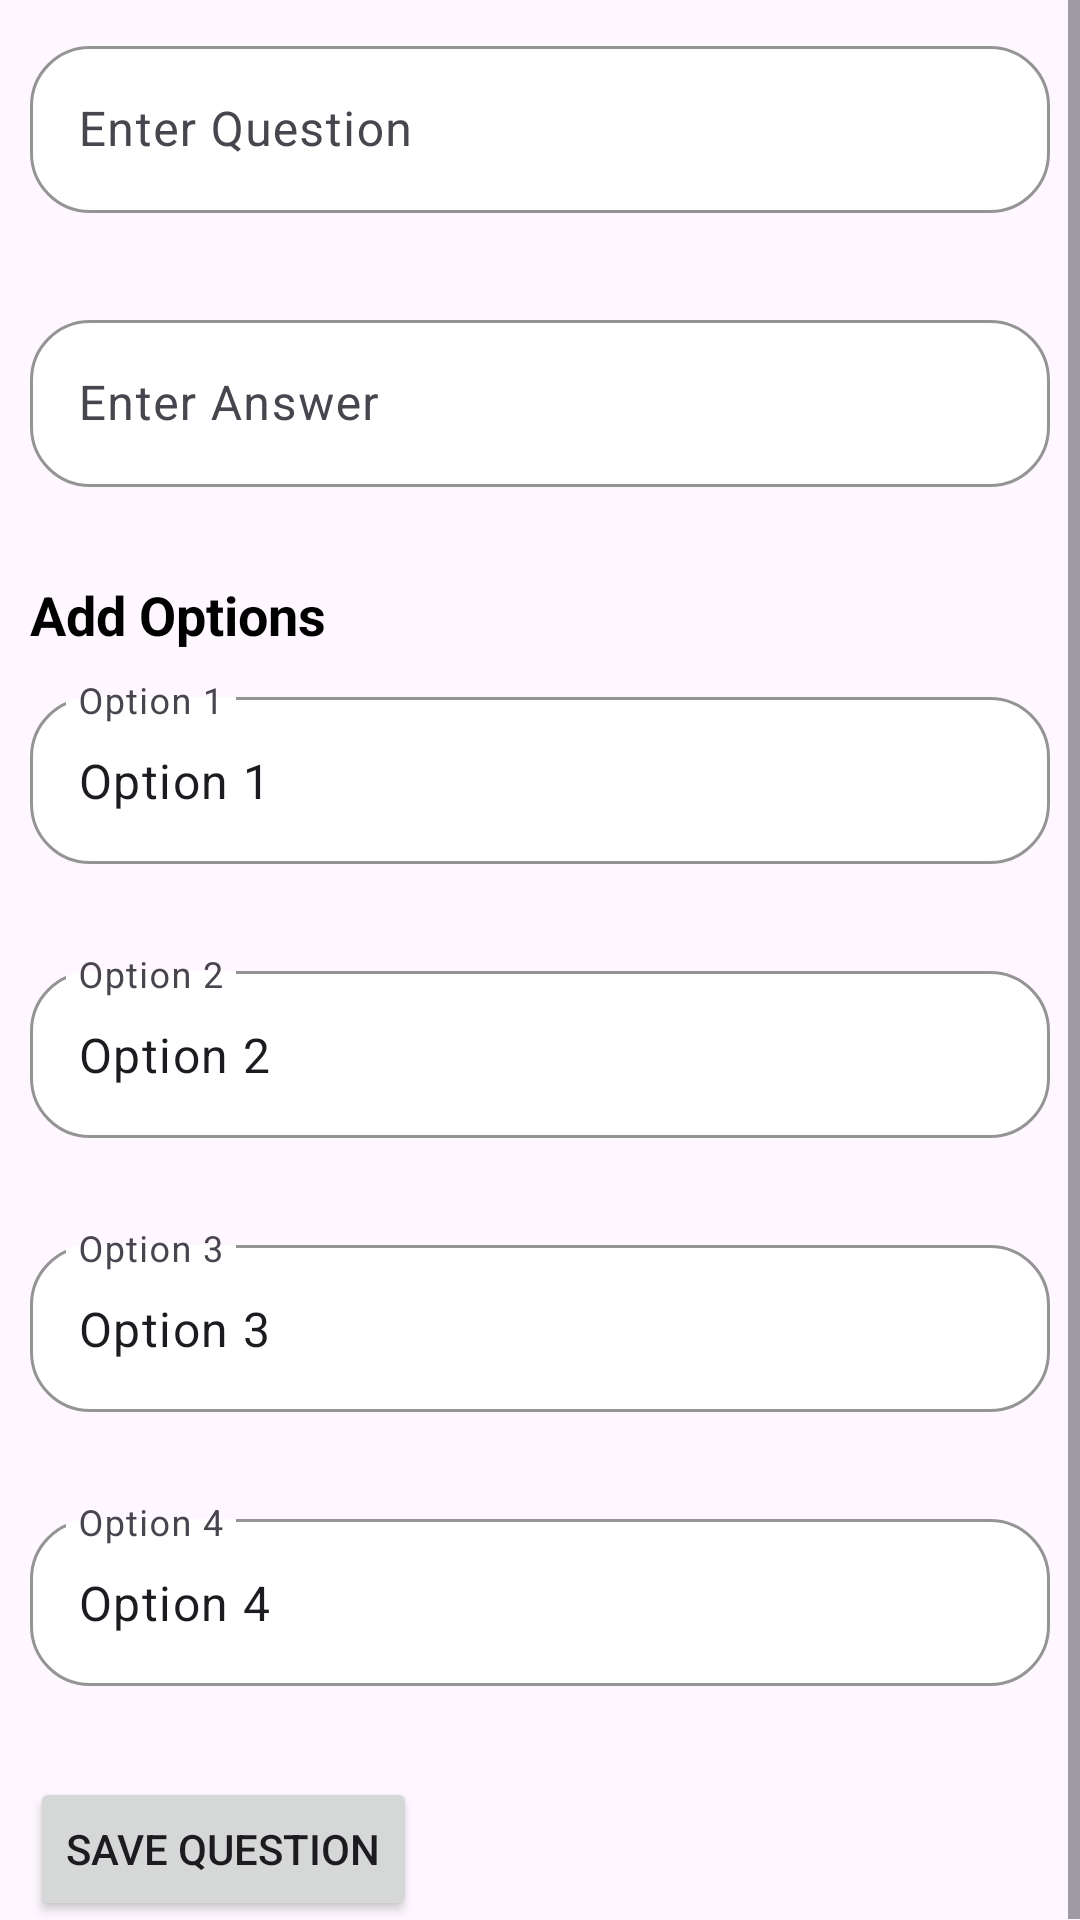

The Android layout XML behind this screen, and the referenced resources:
<!-- AndroidManifest.xml: application theme Theme.KiddoByte -->
<!-- res/layout/fragment_add_question.xml -->
<?xml version="1.0" encoding="utf-8"?>
<RelativeLayout xmlns:android="http://schemas.android.com/apk/res/android"
    xmlns:tools="http://schemas.android.com/tools"
    android:layout_width="match_parent"
    android:layout_height="match_parent"
    android:layout_above="@+id/bottom_navigation_bar"
    xmlns:app="http://schemas.android.com/apk/res-auto"
    tools:context=".teacher.fragments.AddQuestionFragment">

    <ScrollView
        android:layout_width="match_parent"
        android:layout_height="match_parent">
    <LinearLayout
        android:layout_marginTop="10dp"
        android:layout_width="match_parent"
        android:layout_height="wrap_content"
        android:layout_marginHorizontal="10dp"
        android:orientation="vertical">
        <com.google.android.material.textfield.TextInputLayout
            android:id="@+id/input_update_question_layout"
            android:layout_width="match_parent"
            android:layout_height="wrap_content"
            android:layout_marginBottom="10dp"
            app:boxBackgroundColor="@color/white"
            app:boxBackgroundMode="outline"
            app:boxCornerRadiusBottomEnd="20dp"
            app:boxCornerRadiusBottomStart="20dp"
            app:boxCornerRadiusTopEnd="20dp"
            app:boxCornerRadiusTopStart="20dp"
            app:boxStrokeColor="@color/purple"
            app:endIconMode="clear_text"
            app:endIconTint="@color/purple"
            app:errorEnabled="true"
            app:hintTextColor="@color/purple"
            app:placeholderText="Question">
            <com.google.android.material.textfield.TextInputEditText
                android:id="@+id/input_question"
                android:layout_width="match_parent"
                android:layout_height="wrap_content"
                android:hint="Enter Question"
                android:inputType="textCapSentences" />
        </com.google.android.material.textfield.TextInputLayout>
        <com.google.android.material.textfield.TextInputLayout
            android:id="@+id/input_update_answer_layout"
            android:layout_width="match_parent"
            android:layout_height="wrap_content"
            android:layout_marginBottom="10dp"
            app:boxBackgroundColor="@color/white"
            app:boxBackgroundMode="outline"
            app:boxCornerRadiusBottomEnd="20dp"
            app:boxCornerRadiusBottomStart="20dp"
            app:boxCornerRadiusTopEnd="20dp"
            app:boxCornerRadiusTopStart="20dp"
            app:boxStrokeColor="@color/purple"
            app:endIconMode="clear_text"
            app:endIconTint="@color/purple"
            app:errorEnabled="true"
            app:hintTextColor="@color/purple"
            app:placeholderText="Answer">
            <com.google.android.material.textfield.TextInputEditText
                android:id="@+id/input_answer"
                android:layout_width="match_parent"
                android:layout_height="wrap_content"
                android:hint="Enter Answer"
                android:inputType="textCapSentences" />
        </com.google.android.material.textfield.TextInputLayout>
        <TextView
            android:layout_width="wrap_content"
            android:layout_height="wrap_content"
            android:text="Add Options"
            android:textColor="@color/black"
            android:textStyle="bold"
            android:textSize="18sp"
            android:layout_marginBottom="10dp"/>
        <com.google.android.material.textfield.TextInputLayout
            android:layout_width="match_parent"
            android:layout_height="wrap_content"
            android:layout_marginBottom="10dp"
            app:boxBackgroundColor="@color/white"
            app:boxBackgroundMode="outline"
            app:boxCornerRadiusBottomEnd="20dp"
            app:boxCornerRadiusBottomStart="20dp"
            app:boxCornerRadiusTopEnd="20dp"
            app:boxCornerRadiusTopStart="20dp"
            app:boxStrokeColor="@color/purple"
            app:endIconMode="clear_text"
            app:endIconTint="@color/purple"
            app:errorEnabled="true"
            app:hintTextColor="@color/purple"
            app:placeholderText="Answer">
            <com.google.android.material.textfield.TextInputEditText
                android:id="@+id/input_option1"
                android:layout_width="match_parent"
                android:layout_height="wrap_content"
                android:hint="Option 1"
                android:text="Option 1"
                android:inputType="textCapSentences" />
        </com.google.android.material.textfield.TextInputLayout>
        <com.google.android.material.textfield.TextInputLayout
            android:layout_width="match_parent"
            android:layout_height="wrap_content"
            android:layout_marginBottom="10dp"
            app:boxBackgroundColor="@color/white"
            app:boxBackgroundMode="outline"
            app:boxCornerRadiusBottomEnd="20dp"
            app:boxCornerRadiusBottomStart="20dp"
            app:boxCornerRadiusTopEnd="20dp"
            app:boxCornerRadiusTopStart="20dp"
            app:boxStrokeColor="@color/purple"
            app:endIconMode="clear_text"
            app:endIconTint="@color/purple"
            app:errorEnabled="true"
            app:hintTextColor="@color/purple"
            app:placeholderText="Answer">
            <com.google.android.material.textfield.TextInputEditText
                android:id="@+id/input_option2"
                android:layout_width="match_parent"
                android:layout_height="wrap_content"
                android:hint="Option 2"
                android:text="Option 2"
                android:inputType="textCapSentences" />
        </com.google.android.material.textfield.TextInputLayout>
        <com.google.android.material.textfield.TextInputLayout
            android:layout_width="match_parent"
            android:layout_height="wrap_content"
            android:layout_marginBottom="10dp"
            app:boxBackgroundColor="@color/white"
            app:boxBackgroundMode="outline"
            app:boxCornerRadiusBottomEnd="20dp"
            app:boxCornerRadiusBottomStart="20dp"
            app:boxCornerRadiusTopEnd="20dp"
            app:boxCornerRadiusTopStart="20dp"
            app:boxStrokeColor="@color/purple"
            app:endIconMode="clear_text"
            app:endIconTint="@color/purple"
            app:errorEnabled="true"
            app:hintTextColor="@color/purple"
            app:placeholderText="Answer">
            <com.google.android.material.textfield.TextInputEditText
                android:id="@+id/input_option3"
                android:layout_width="match_parent"
                android:layout_height="wrap_content"
                android:hint="Option 3"
                android:text="Option 3"
                android:inputType="textCapSentences" />
        </com.google.android.material.textfield.TextInputLayout>
        <com.google.android.material.textfield.TextInputLayout
            android:layout_width="match_parent"
            android:layout_height="wrap_content"
            android:layout_marginBottom="10dp"
            app:boxBackgroundColor="@color/white"
            app:boxBackgroundMode="outline"
            app:boxCornerRadiusBottomEnd="20dp"
            app:boxCornerRadiusBottomStart="20dp"
            app:boxCornerRadiusTopEnd="20dp"
            app:boxCornerRadiusTopStart="20dp"
            app:boxStrokeColor="@color/purple"
            app:endIconMode="clear_text"
            app:endIconTint="@color/purple"
            app:errorEnabled="true"
            app:hintTextColor="@color/purple"
            app:placeholderText="Answer">
            <com.google.android.material.textfield.TextInputEditText
                android:id="@+id/input_option4"
                android:layout_width="match_parent"
                android:layout_height="wrap_content"
                android:hint="Option 4"
                android:text="Option 4"
                android:inputType="textCapSentences" />
        </com.google.android.material.textfield.TextInputLayout>
        <Button
            android:id="@+id/save_question_button"
            android:layout_width="wrap_content"
            android:layout_height="wrap_content"
            android:text="Save Question"
            />
        <ProgressBar
            android:layout_width="60dp"
            android:layout_height="60dp"
            android:id="@+id/progressBar"
            android:layout_gravity="center"
            android:visibility="gone"
            android:indeterminateTint="@color/purple"/>
    </LinearLayout>
    </ScrollView>

</RelativeLayout>
<!-- resources referenced by this layout -->
<resources>
  <color name="black">#FF000000</color>
  <color name="purple">#FFA020F0</color>
  <color name="white">#FFFFFFFF</color>
  <style name="Theme.KiddoByte" parent="Base.Theme.KiddoByte" />
  <style name="Base.Theme.KiddoByte" parent="Theme.Material3.Light.NoActionBar">
          
          
          <item name="android:statusBarColor">@color/purple</item>
      </style>
</resources>
